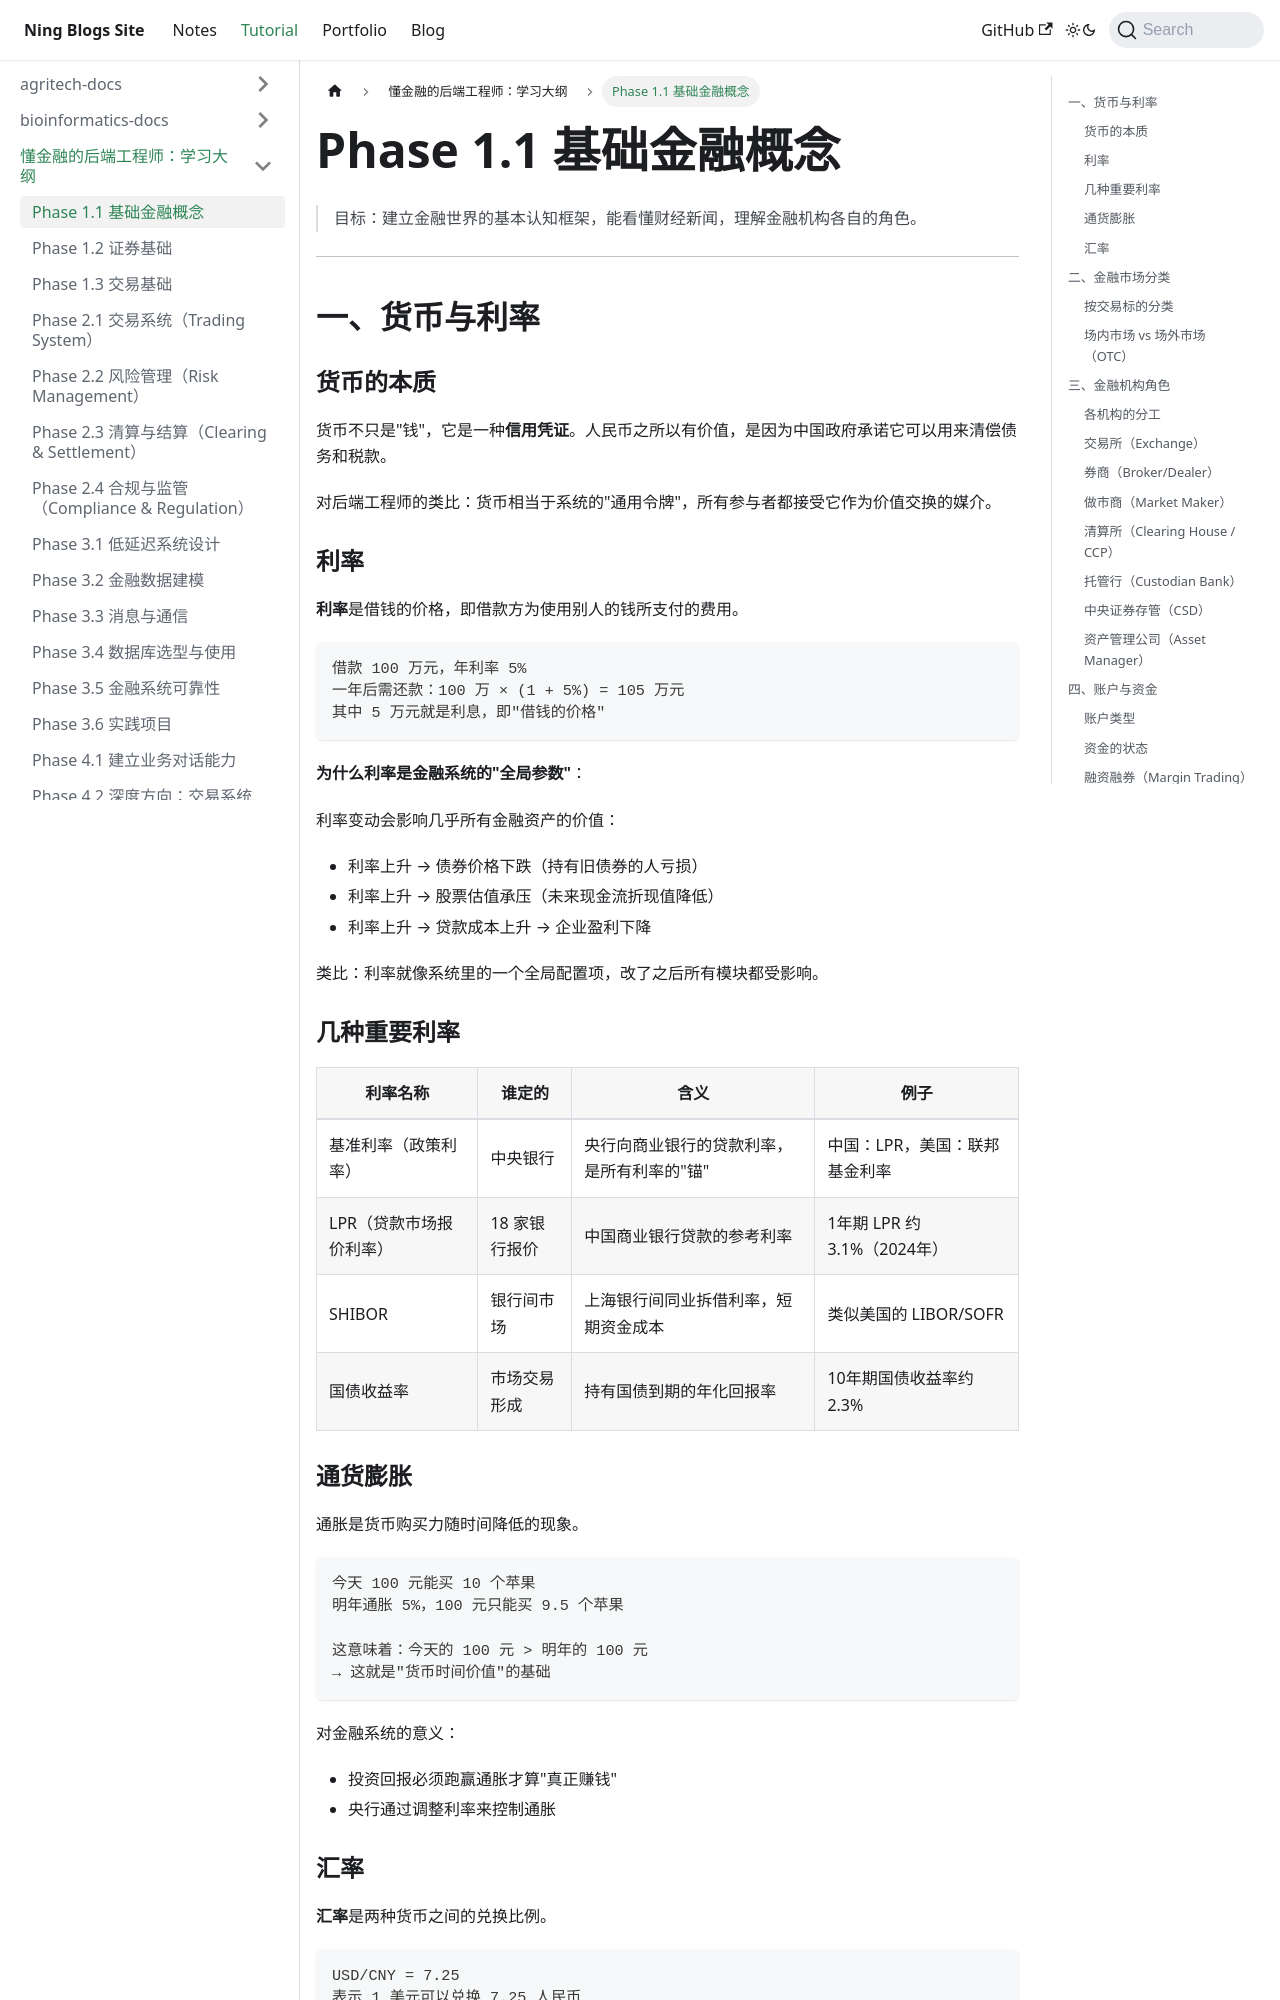

repository: Arterning/blogs · page: docs/tutorial/finance-backend-docs/phase1-01-basic-concepts/index.html · generator: docusaurus

# Phase 1.1 基础金融概念

> 目标：建立金融世界的基本认知框架，能看懂财经新闻，理解金融机构各自的角色。

---

## 一、货币与利率

### 货币的本质

货币不只是"钱"，它是一种**信用凭证**。人民币之所以有价值，是因为中国政府承诺它可以用来清偿债务和税款。

对后端工程师的类比：货币相当于系统的"通用令牌"，所有参与者都接受它作为价值交换的媒介。

### 利率

**利率**是借钱的价格，即借款方为使用别人的钱所支付的费用。

```
借款 100 万元，年利率 5%
一年后需还款：100 万 × (1 + 5%) = 105 万元
其中 5 万元就是利息，即"借钱的价格"
```

**为什么利率是金融系统的"全局参数"**：

利率变动会影响几乎所有金融资产的价值：
- 利率上升 → 债券价格下跌（持有旧债券的人亏损）
- 利率上升 → 股票估值承压（未来现金流折现值降低）
- 利率上升 → 贷款成本上升 → 企业盈利下降

类比：利率就像系统里的一个全局配置项，改了之后所有模块都受影响。

### 几种重要利率

| 利率名称 | 谁定的 | 含义 | 例子 |
|---------|--------|------|------|
| 基准利率（政策利率） | 中央银行 | 央行向商业银行的贷款利率，是所有利率的"锚" | 中国：LPR，美国：联邦基金利率 |
| LPR（贷款市场报价利率） | 18 家银行报价 | 中国商业银行贷款的参考利率 | 1年期 LPR 约 3.1%（2024年） |
| SHIBOR | 银行间市场 | 上海银行间同业拆借利率，短期资金成本 | 类似美国的 LIBOR/SOFR |
| 国债收益率 | 市场交易形成 | 持有国债到期的年化回报率 | 10年期国债收益率约 2.3% |

### 通货膨胀

通胀是货币购买力随时间降低的现象。

```
今天 100 元能买 10 个苹果
明年通胀 5%，100 元只能买 9.5 个苹果

这意味着：今天的 100 元 > 明年的 100 元
→ 这就是"货币时间价值"的基础
```

对金融系统的意义：
- 投资回报必须跑赢通胀才算"真正赚钱"
- 央行通过调整利率来控制通胀
